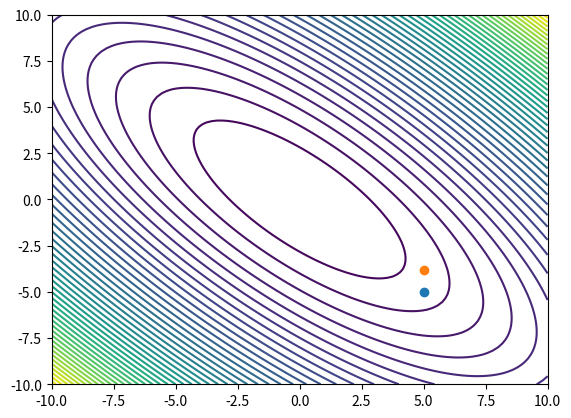

This figure's Python source:
#the purpose of this file is to perform line search for hw2 problem 1
# [redacted]
#Version 1.0

#import needed libraries
import numpy as np
import matplotlib.pyplot as plt
from scipy.optimize import minimize
import time 

alpha0 = 0.3
x0 = np.array([5.0,-5.0])
p = np.array([0,1])
mu1 = 0.1
mu2 = 0.2
sigma = 2
#==================================================================================================================================================================================================================================================================================
def f(x):
    b = 1.5
    return x[0]**2 + x[1]**2 + b * x[0] * x[1]
def fp(x):
    delta = 0.000001
    num_terms = len(x)
    xs1 = x.copy()
    xs2 = x.copy()
    comp = np.zeros([num_terms])
    for i in range(0,num_terms):
        xs1[i] = xs1[i] + delta
        xs2[i] = xs2[i] - delta
        comp[i] = (f(xs1) - f(xs2)) / (2*delta)
        xs1[i] = xs1[i] - delta
        xs2[i] = xs2[i] + delta
    return comp
#==================================================================================================================================================================================================================================================================================
def phi(x,alpha,p):
    return f(x + alpha * p)
def phip(x,alpha,p):
    return np.dot(fp(x + alpha * p),p)
phi0 = phi(x0,0,p)
phip0 = phip(x0,0,p)
#==================================================================================================================================================================================================================================================================================
def beta1(phiplow,phiphigh,philow,phihigh,alphalow,alphahigh):
    return phiplow + phiphigh - 3 * ((philow - phihigh)/(alphalow - alphahigh))
def beta2(phiplow,phiphigh,philow,phihigh,alphalow,alphahigh):
    return np.sign(alphahigh - alphalow) * np.sqrt(beta1(phiplow,phiphigh,philow,phihigh,alphalow,alphahigh)**2 - phiplow*phiphigh)
def interp(phiplow,phiphigh,philow,phihigh,alphalow,alphahigh):
    return alphahigh - (alphahigh - alphalow) * ((phiphigh + beta2(phiplow,phiphigh,philow,phihigh,alphalow,alphahigh) - beta1(phiplow,phiphigh,philow,phihigh,alphalow,alphahigh))/(phiphigh - phiplow + 2*beta2(phiplow,phiphigh,philow,phihigh,alphalow,alphahigh)))
#==================================================================================================================================================================================================================================================================================
def pinpoint(x0,p,alphalow,alphahigh,mu1,mu2,phi0,phip0):
    k = 0
    while True:
        philow = phi(x0,alphalow,p)
        phiplow = phip(x0,alphalow,p)
        phihigh = phi(x0,alphahigh,p)
        phiphigh = phi(x0,alphahigh,p)

        alphap = interp(phiplow,phiphigh,philow,phihigh,alphalow,alphahigh)
        phi_p = phi(x0,alphap,p)

        if (phi_p > (phi0 + mu1 * alphap * phip0)) or (phi_p > philow):
            alphahigh = alphap
        else:
            phip_p = phip(x0,alphap,p)
            if np.abs(phip_p) <= -1 * mu2 * phip0:
                alphas = alphap
                return alphas
            elif phip_p * (alphahigh - alphalow) >= 0:
                alphahigh = alphalow
            alphalow = alphap
        k = k + 1
#==================================================================================================================================================================================================================================================================================
def bracketing(alpha0,phi0,phip0,mu1,mu2,sigma):
    alpha1 = 0
    alpha2 = alpha0
    phi1 = phi0
    phip1 = phip0
    first = True
    while True:
        phi2 = phi(x0,alpha2,p)
        if (phi2 > phi0 + mu1*alpha2*phip0) or ((first == False) and (phi2 > phi1)):
            alphas = pinpoint(x0,p,alpha1,alpha2,mu1,mu2,phi0,phip0)
            return alphas
        phip2 = phip(x0,alpha2,p)
        if abs(phip2) <= -mu2 * phip0:
            return alpha2
        elif phip2 >= 0:
            alphas = pinpoint(x0,p,alpha2,alpha1,mu1,mu2,phi0,phip0)
            return alphas
        else:
            alpha1 = alpha2
            alpha2 = sigma * alpha2
        first = False

ans = bracketing(alpha0,phi0,phip0,mu1,mu2,sigma)
print(ans)


def fun(x1,x2):
    fun = np.zeros([len(x1),len(x2)])
    for i in range(len(x1)):
        for j in range(len(x2)):
            fun[i,j] = f([x1[i],x2[j]])
    return fun
x1 = np.linspace(-10,10,100)
x2 = np.linspace(-10,10,100)
plt.figure()
plt.contour(x1,x2,np.transpose(fun(x1,x2)),50)
plt.plot(x0[0],x0[1],marker="o")
plt.plot(x0[0],(x0[1]+ans),marker="o")
plt.show()
